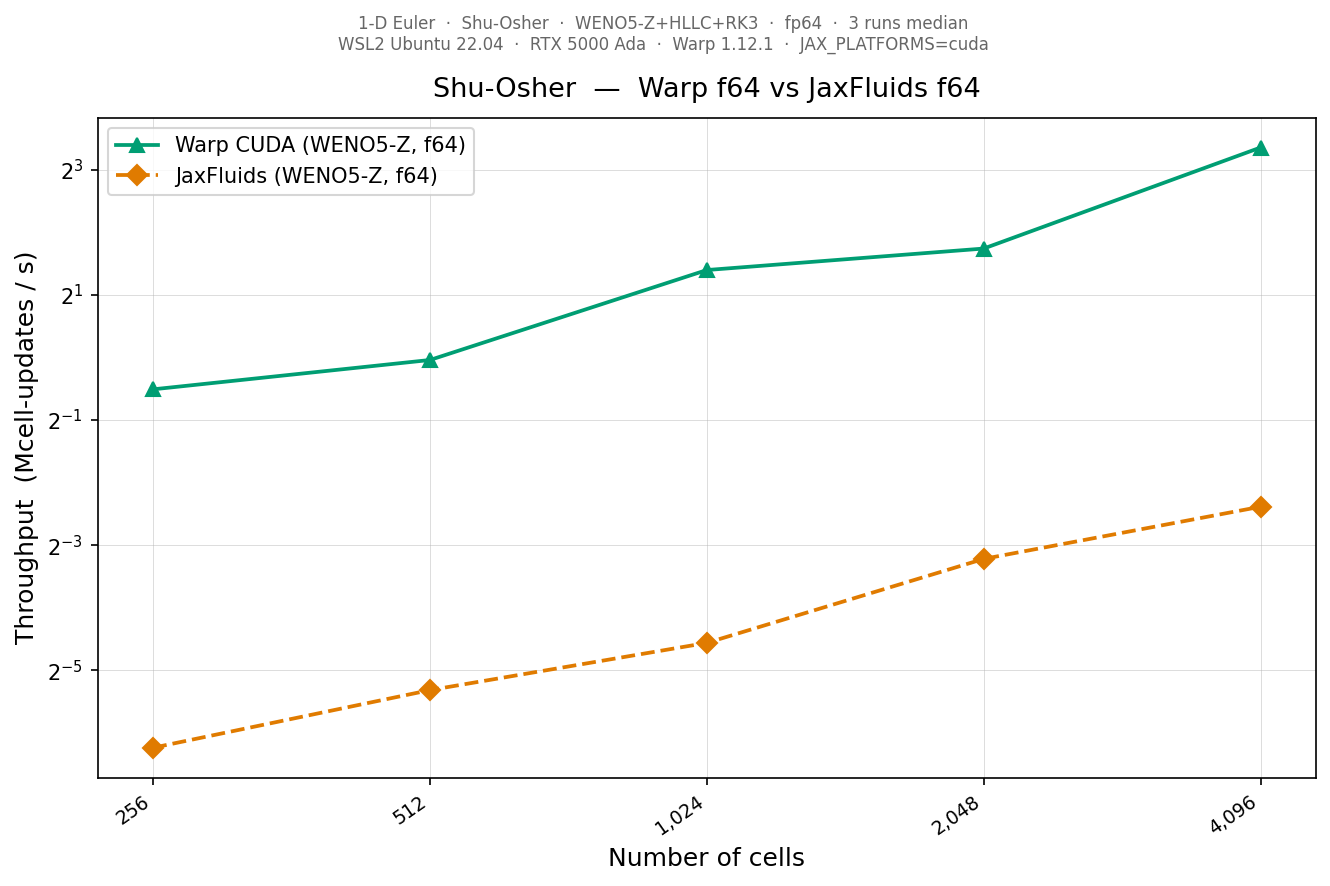

The file beside this chart, header and first rows:
N, warp_f64_Mcells, jxf_f64_Mcells
256, 0.7019, 0.0132
512, 0.9715, 0.0251
1024, 2.632, 0.0423
2048, 3.339, 0.1073
4096, 10.23, 0.1912
